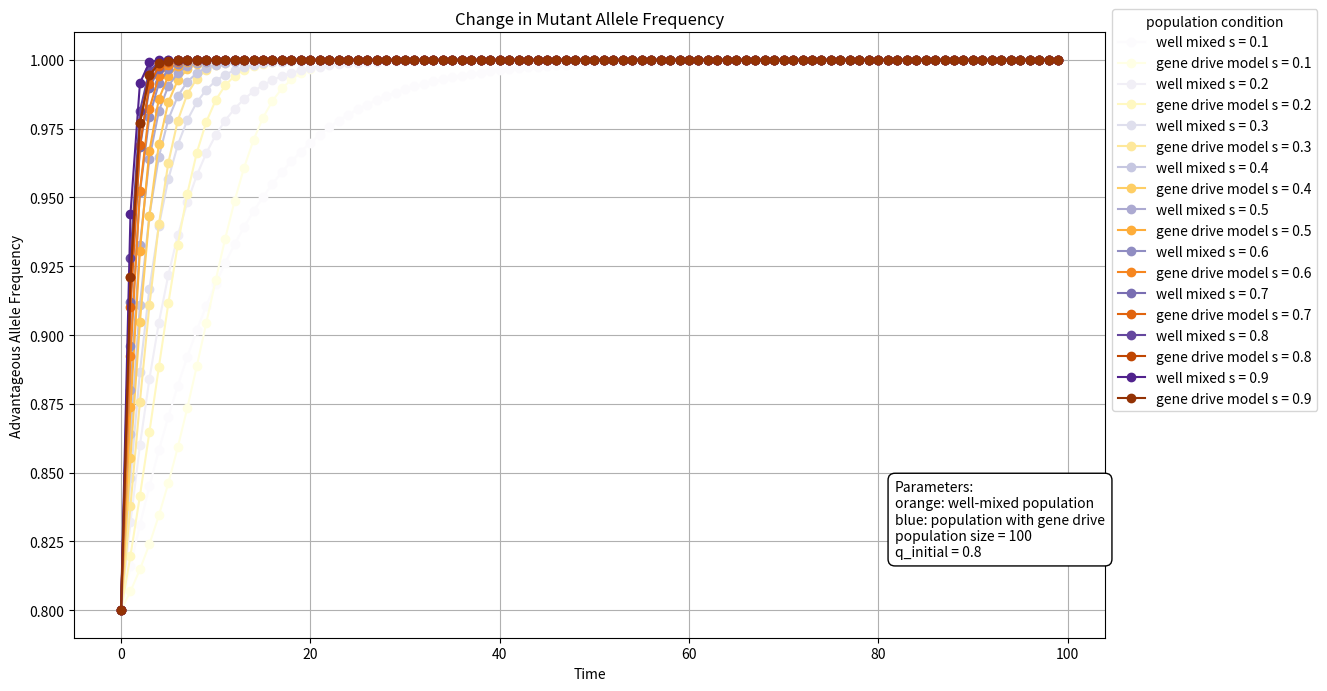

Here is the Python script that generated this plot:
import numpy as np
import matplotlib.pyplot as plt
import matplotlib.colors as mcolors



def wm(s, n, target_steps, q_init):
    freqs = np.zeros(n)
    freqs[0] = q_init
    for t in range(target_steps-1):
        freqs[t+1] = freqs[t] + s * freqs[t] * (1-freqs[t])
        # freqs[t+1] = freqs[t]**2 * (1-s) / (1-s*(freqs[t]**2))
    return freqs

def run_model(params):
    s = params['s']
    c = params['c']
    h = params['h']
    ts = params['target_steps']
    # s_c = (1 - h * s) * c ## Gametic on modelrxiv
    s_c = (1 - s) * c ## zygotic in paper
    s_n = 0.5 * (1 - h * s) * (1 - c)
    freqs = np.zeros(params['n'])
    freqs[0] = params['q0']
    for t in range(ts-1):
        curr_q = freqs[t]
        w_bar = curr_q**2 * (1 - s) + 2 * curr_q * (1 - curr_q) * (s_c + 2 * s_n) + (1 - curr_q)**2
        freqs[t+1] = (curr_q**2 * (1 - s) + 2 * curr_q * (1 - curr_q) * (s_c + s_n)) / w_bar
    return freqs


def linearReg(result1, result2):
    diff1 = diff2 = 0
    q0 = result1
    q0_m = result2
    for i in range(len(q0)):
        diff1 += (q0[i]-q0_m[i])**2
    return diff1**0.5

def mapping(params):
    minVal, maxVal, step = 0.1, 1, 0.1
    s_range = np.arange(minVal, maxVal, step)
    seffMap = dict()
    n = params['n']
    q_init = params['q0']
    configs = []
    s_vals = np.arange(minVal, maxVal, 0.01)
    c_vals = np.arange(0, maxVal, 0.1)
    h_vals = np.arange(0, maxVal, 0.1)
    for s in s_vals:
        for c in c_vals:
            for h in h_vals:
                configs.append((s, 0.8, 0))
    f_out = open('s_map.txt', 'w')
    f_out.write(f"S in well-mixed population\t\tGene Drive Configuration (S_Effective)\n")
    wms = []
    gds = []
    for s_nat in s_range:
        print('s_natural', s_nat)
        best_diff = 10000
        best_conf = None
        gd_results = dict()
        wm_curve = wm(s_nat, params['n'], params['target_steps'], params['q0'])
        for (s, c, h) in configs:
            params['s'], params['c'], params['h'] = s, c, h
            gd_curve = run_model(params)
            diff = linearReg(wm_curve, gd_curve)
            if diff < best_diff:
                best_diff = diff
                best_conf = (round(float(s), 3), round(float(c), 3), round(float(h), 3))
            gd_results[(round(float(s), 3), round(float(c), 3), round(float(h), 3))] = gd_curve
        print('best:', best_conf)
        f_out.write(f"{round(float(s_nat), 2)}\t\t\t\t\t\t\t{best_conf}\n")
        seffMap[float(s_nat)] = {best_conf: float(best_diff)}
        wms.append(wm_curve)
        gds.append(gd_results[best_conf])

    time = np.arange(0, params['target_steps'])

    plt.figure(figsize = (15, 7))
    cmap1 = plt.get_cmap('Purples')
    cmap2 = plt.get_cmap('YlOrBr')

    for i in range(len(wms)):
        s = s_range[i]
        wm_curve = wms[i]
        gd_curve = gds[i]
        time = np.arange(0, params['target_steps'])
        w_color = cmap1(1.*i/len(wms))
        g_color = cmap2(1.*i/len(wms))
        plt.plot(time, wm_curve, marker = 'o', color = w_color, linestyle = '-', label = f'well mixed s = {round(s, 2)}')
        plt.plot(time, gd_curve, marker = 'o', color = g_color, linestyle = '-', label = f'gene drive model s = {round(s, 2)}')

    param_text = f"orange: well-mixed population\nblue: population with gene drive\npopulation size = {n}\nq_initial = {q_init}"
    plt.figtext(0.6, 0.2, f"Parameters:\n{param_text}", bbox=dict(boxstyle="round,pad=0.5", fc="white", ec="black"))
    plt.ylabel('Advantageous Allele Frequency')
    plt.xlabel('Time')
    plt.title("Change in Mutant Allele Frequency")
    plt.tight_layout(rect=[0, 0, 0.75, 1])
    plt.grid(True)
    plt.legend(title='population condition', bbox_to_anchor=(1, 1.05), loc='upper left')
    plt.show()

def main():
    params = {'n': 100, 'target_steps': 100, 'q0': 0.8}
    mapping(params)
        


if __name__ == '__main__':
    main()
